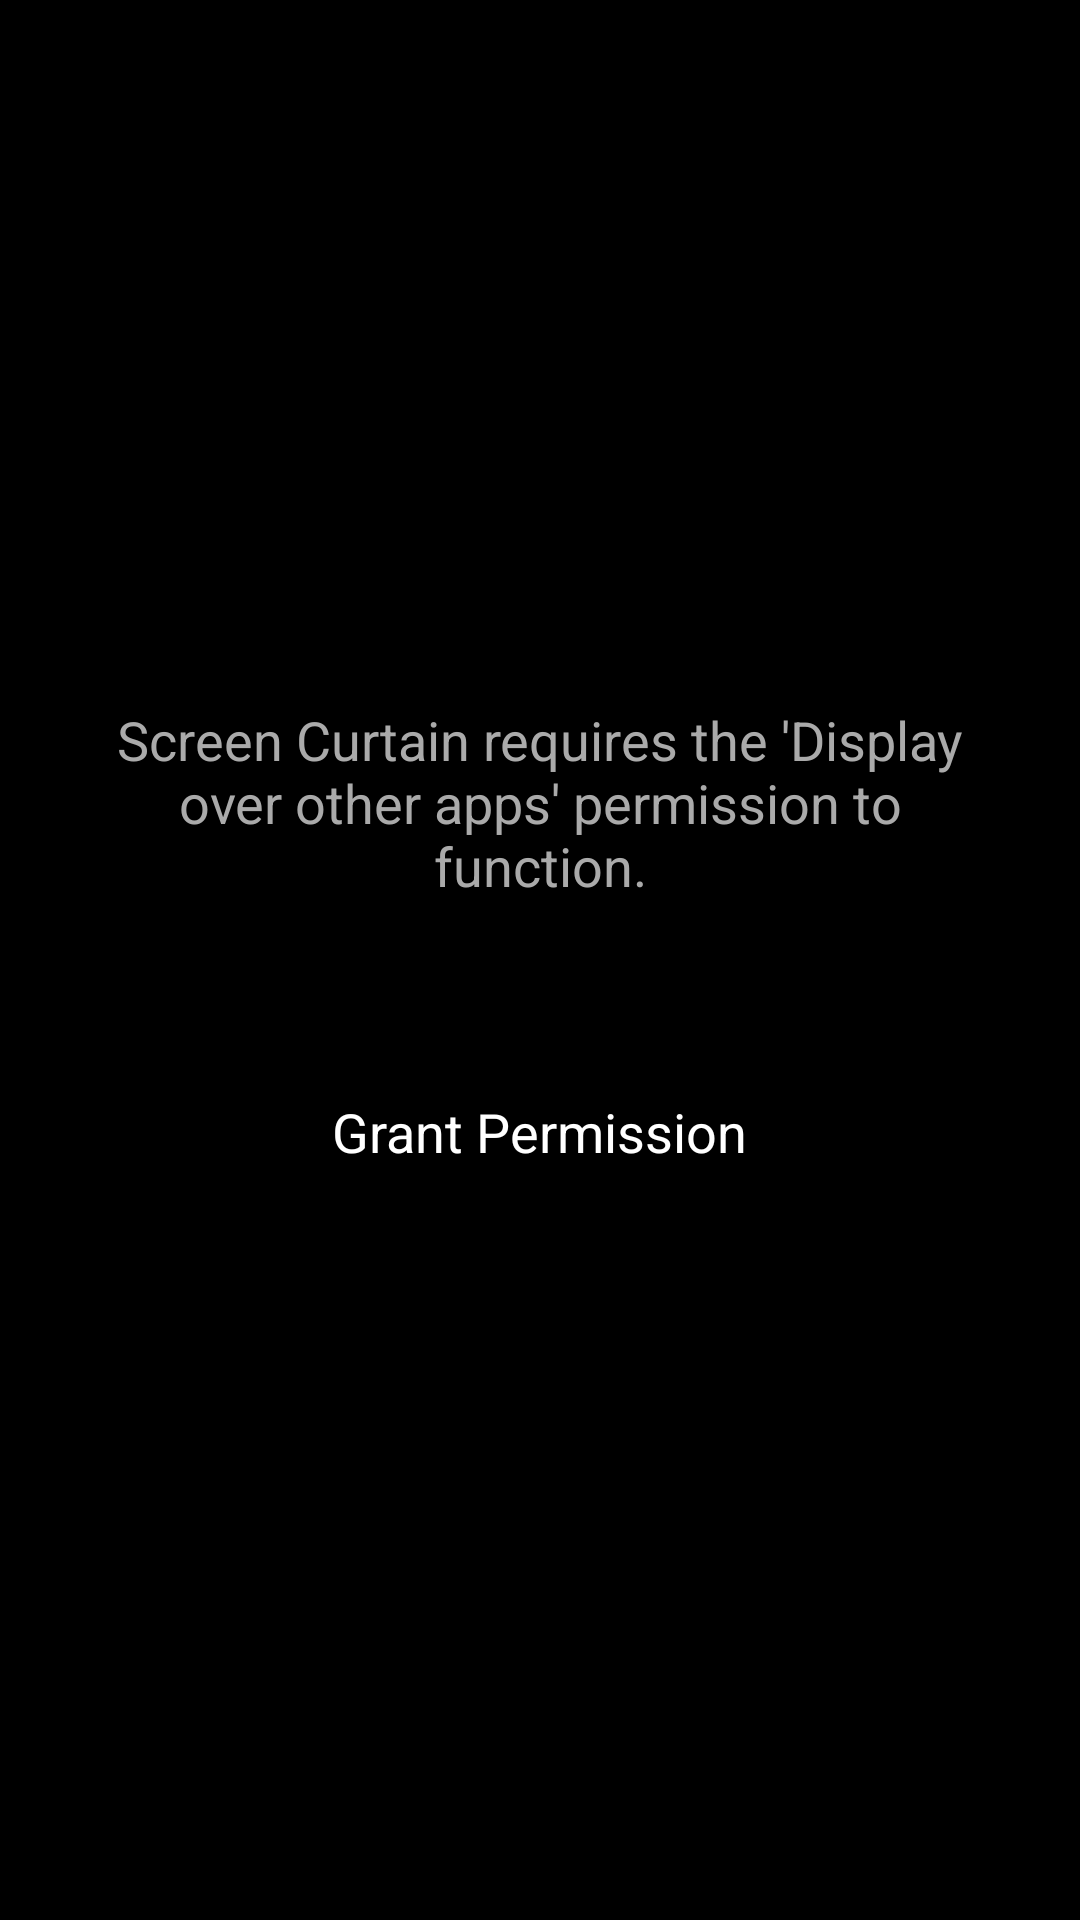

Layout XML and referenced resources for this Android screen:
<!-- AndroidManifest.xml: application theme Theme.ScreenCurtain -->
<!-- res/layout/activity_main.xml -->
<?xml version="1.0" encoding="utf-8"?>
<LinearLayout xmlns:android="http://schemas.android.com/apk/res/android"
    android:layout_width="match_parent"
    android:layout_height="match_parent"
    android:background="#000000"
    android:gravity="center"
    android:orientation="vertical"
    android:padding="32dp">

    <TextView
        android:layout_width="wrap_content"
        android:layout_height="wrap_content"
        android:gravity="center"
        android:text="Screen Curtain requires the 'Display over other apps' permission to function."
        android:textColor="#AAAAAA"
        android:textSize="18sp" />

    <TextView
        android:id="@+id/tv_grant"
        android:layout_width="wrap_content"
        android:layout_height="wrap_content"
        android:gravity="center"
        android:textColor="#AAAAAA"
        android:layout_marginTop="16dp"
        android:textSize="12sp" />

    <Button
        android:id="@+id/btn_grant"
        android:layout_width="wrap_content"
        android:layout_height="wrap_content"
        android:layout_marginTop="16dp"
        android:padding="16dp"
        android:backgroundTint="#333333"
        android:text="Grant Permission"
        android:textSize="18sp"
        android:textColor="#FFFFFF" />
</LinearLayout>
<!-- resources referenced by this layout -->
<resources>
  <style name="Theme.ScreenCurtain" parent="android:ThemeOverlay.Material.Dark.ActionBar">
              <item name="android:windowBackground">#000000</item>
              <item name="android:statusBarColor">#000000</item>
              <item name="android:navigationBarColor">#000000</item>
      </style>
</resources>
